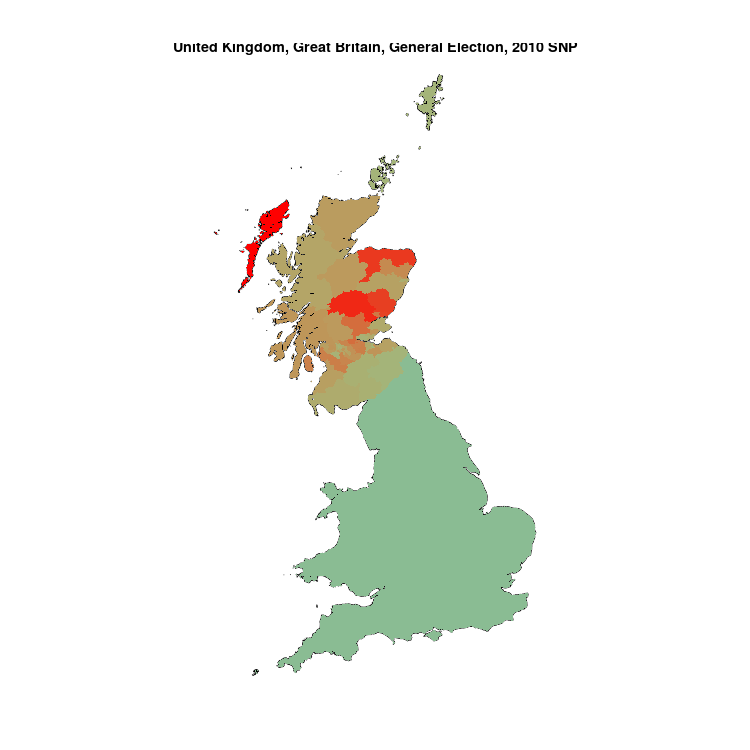

Data behind this chart, as committed beside it:
, N, SNP, sample
Na h-Eileanan an Iar (Western Isles), 21780, 6723, 0.3087
Perth & North Perthshire, 72141, 19118, 0.265
Moray, 65925, 16273, 0.2468
Banff & Buchan, 64300, 15868, 0.2468
Angus, 62860, 15020, 0.2389
Dundee East, 65471, 15350, 0.2345
Falkirk, 81869, 15364, 0.1877
Ochil & South Perthshire, 75115, 13944, 0.1856
Dundee West, 63013, 10716, 0.1701
Livingston, 75924, 12424, 0.1636
Kilmarnock & Loudoun, 74131, 12082, 0.163
Linlithgow & Falkirk East, 80907, 13081, 0.1617
Ayrshire North & Arran, 74223, 11965, 0.1612
East Kilbride, Strathaven & Lesmahagow, 76534, 11738, 0.1534
Cumbernauld, Kilsyth & Kirkintilloch Eas…, 64037, 9794, 0.1529
Gordon, 73420, 10827, 0.1475
Airdrie & Shotts, 62364, 8441, 0.1354
Edinburgh East, 60945, 8133, 0.1334
Midlothian, 61387, 8100, 0.1319
Paisley & Renfrewshire North, 63704, 8333, 0.1308
Lanark & Hamilton East, 74773, 9780, 0.1308
Glenrothes, 67765, 8799, 0.1298
Aberdeen North, 64808, 8385, 0.1294
Glasgow East, 61865, 7957, 0.1286
Dunbartonshire West, 66086, 8497, 0.1286
Argyll & Bute, 67165, 8563, 0.1275
Glasgow South, 65069, 8078, 0.1241
Stirling, 66080, 8091, 0.1224
Ayrshire Central, 68352, 8364, 0.1224
Inverness, Nairn, Badenoch & Strathspey, 72528, 8803, 0.1214
Paisley & Renfrewshire South, 61197, 7228, 0.1181
Caithness, Sutherland & Easter Ross, 47263, 5516, 0.1167
Ayr, Carrick & Cumnock, 73320, 8276, 0.1129
Inverclyde, 59209, 6577, 0.1111
East Lothian, 73348, 7883, 0.1075
Aberdeenshire West & Kincardine, 66110, 7086, 0.1072
Motherwell & Wishaw, 66918, 7104, 0.1062
Ross, Skye & Lochaber, 51836, 5263, 0.1015
Coatbridge, Chryston & Bellshill, 70067, 7014, 0.1001
Rutherglen & Hamilton West, 76408, 7564, 0.09899
Edinburgh West, 65159, 6115, 0.09385
Fife North East, 62771, 5685, 0.09057
Glasgow South West, 58191, 5192, 0.08922
Glasgow Central, 60105, 5357, 0.08913
Kirkcaldy & Cowdenbeath, 73534, 6550, 0.08907
Glasgow North West, 60997, 5430, 0.08902
Dumfries & Galloway, 74584, 6419, 0.08606
Edinburgh South West, 66361, 5530, 0.08333
Aberdeen South, 64031, 5102, 0.07968
Dunbartonshire East, 63795, 5054, 0.07922
Dumfriesshire, Clydesdale & Tweeddale, 66627, 4945, 0.07422
Dunfermline & Fife West, 73590, 5201, 0.07068
Glasgow North East, 59861, 4158, 0.06946
Glasgow North, 51490, 3530, 0.06856
Renfrewshire East, 66249, 4535, 0.06845
Edinburgh North & Leith, 69207, 4568, 0.066
Orkney & Shetland, 33085, 2042, 0.06172
Berwickshire, Roxburgh & Selkirk, 73826, 4497, 0.06091
Edinburgh South, 59362, 3354, 0.0565
Aberavon, 50838, 0, 0
... 572 more rows
